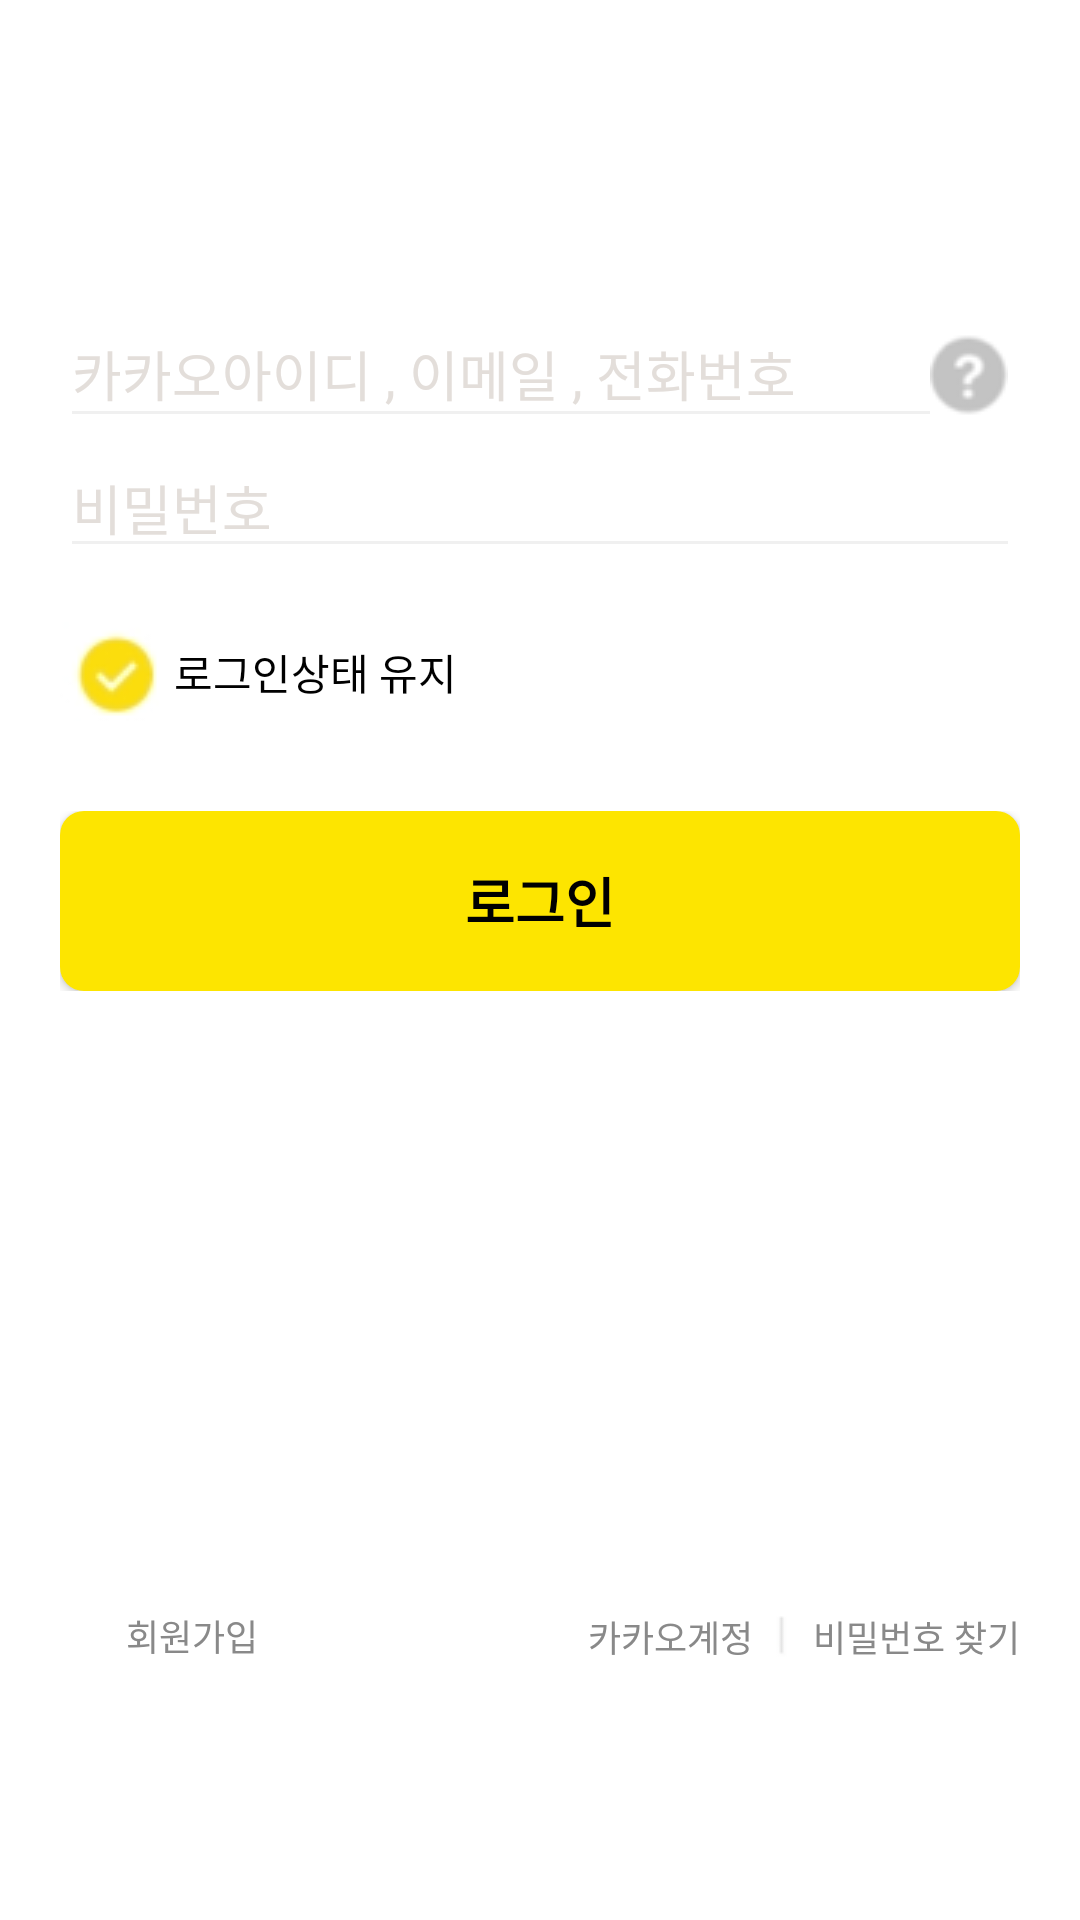

Reconstruct the res/layout file that produces this screen, plus the resources it refers to.
<!-- AndroidManifest.xml: application theme Theme.Design.NoActionBar -->
<!-- res/layout/activity_main.xml -->
<?xml version="1.0" encoding="utf-8"?>
<LinearLayout xmlns:android="http://schemas.android.com/apk/res/android"
    xmlns:app="http://schemas.android.com/apk/res-auto"
    xmlns:tools="http://schemas.android.com/tools"
    android:layout_width="match_parent"
    android:layout_height="match_parent"
    android:background="@color/white"
    android:orientation="vertical"
    tools:context=".activity.MainActivity">

    <androidx.constraintlayout.widget.ConstraintLayout
        android:layout_width="match_parent"
        android:layout_height="100dp">


        <ImageView
            android:id="@+id/kakao_logo"
            android:layout_width="170dp"
            android:layout_height="70dp"
            android:layout_marginTop="200dp"
            android:layout_marginRight="15dp"
            android:scaleType="centerCrop"
            android:src="@drawable/kakao_logo"
            app:layout_constraintBottom_toBottomOf="parent"
            app:layout_constraintLeft_toLeftOf="parent" />

    </androidx.constraintlayout.widget.ConstraintLayout>


    <EditText
        android:id="@+id/et_login_id"
        android:layout_width="match_parent"
        android:layout_height="wrap_content"
        android:layout_marginLeft="20dp"
        android:layout_marginRight="20dp"
        android:backgroundTint="#f0f0f0"
        android:drawableRight="@drawable/login_qmark"
        android:hint="카카오아이디 , 이메일 , 전화번호"
        android:textColor="@color/black"
        android:textColorHint="#e3deda"
        app:layout_constraintTop_toBottomOf="@+id/kakao_logo" />

    <EditText
        android:inputType="textPassword"
        android:id="@+id/et_login_password"
        android:layout_width="match_parent"
        android:layout_height="wrap_content"
        android:layout_marginLeft="20dp"
        android:layout_marginRight="20dp"
        android:backgroundTint="#f0f0f0"
        android:hint="비밀번호"
        android:textColor="@color/black"
        android:textColorHint="#e3deda"
        app:layout_constraintTop_toBottomOf="@+id/id_login" />

    <androidx.constraintlayout.widget.ConstraintLayout
        android:layout_width="match_parent"
        android:layout_height="wrap_content"
        android:layout_marginLeft="20dp"
        android:layout_marginTop="18dp"
        android:layout_marginRight="20dp">

        <ImageView
            android:id="@+id/login_check"
            android:layout_width="wrap_content"
            android:layout_height="wrap_content"
            android:layout_marginTop="20dp"
            android:src="@drawable/kakao_logincheck"
            app:layout_constraintBottom_toBottomOf="parent"
            app:layout_constraintLeft_toLeftOf="parent"
            app:layout_constraintLeft_toRightOf="parent" />

        <TextView
            android:layout_width="150dp"
            android:layout_height="wrap_content"
            android:text="로그인상태 유지"
            android:textColor="@color/black"
            app:layout_constraintBottom_toBottomOf="parent"
            app:layout_constraintLeft_toRightOf="@id/login_check"
            app:layout_constraintTop_toTopOf="parent" />


    </androidx.constraintlayout.widget.ConstraintLayout>


    <LinearLayout
        android:layout_width="150dp"
        android:layout_height="wrap_content">


    </LinearLayout>


    <androidx.constraintlayout.widget.ConstraintLayout
        android:layout_width="match_parent"
        android:layout_height="60dp"
        android:layout_marginLeft="20dp"
        android:layout_marginTop="30dp"
        android:layout_marginRight="20dp">

        <androidx.appcompat.widget.AppCompatButton
            android:id="@+id/btn_login"
            android:layout_width="match_parent"
            android:layout_height="match_parent"
            android:background="@drawable/drawable_login"
            android:text="로그인"
            android:textColor="@color/black"
            android:textSize="18dp"
            android:textStyle="bold"
            app:layout_constraintBottom_toBottomOf="parent"
            app:layout_constraintLeft_toLeftOf="parent"
            app:layout_constraintRight_toRightOf="parent"
            app:layout_constraintTop_toTopOf="parent"/>


    </androidx.constraintlayout.widget.ConstraintLayout>

    <androidx.constraintlayout.widget.ConstraintLayout
        android:layout_width="match_parent"
        android:layout_height="30dp"
        android:layout_marginLeft="20dp"
        android:layout_marginTop="200dp"
        android:layout_marginRight="20dp">

        <ImageView
            android:layout_width="wrap_content"
            android:layout_height="wrap_content"
            android:src="@drawable/small_wall"
            app:layout_constraintBottom_toBottomOf="parent"
            app:layout_constraintLeft_toRightOf="@id/kakao_id"
            app:layout_constraintRight_toLeftOf="@id/find_password"
            app:layout_constraintTop_toTopOf="parent" />

        <androidx.appcompat.widget.AppCompatButton
            android:id="@+id/btn_join"
            android:layout_width="wrap_content"
            android:layout_height="match_parent"
            android:background="@color/white"
            android:stateListAnimator="@null"
            android:text="회원가입"
            android:textColor="#898989"
            android:textSize="12dp"
            app:layout_constraintBottom_toBottomOf="parent"
            app:layout_constraintLeft_toLeftOf="parent"
            app:layout_constraintTop_toTopOf="parent"
            app:layout_constraintVertical_bias="0.0" />

        <TextView
            android:id="@+id/find_password"
            android:layout_width="wrap_content"
            android:layout_height="wrap_content"
            android:text="비밀번호 찾기"
            android:textColor="#898989"
            android:textSize="12dp"
            app:layout_constraintBottom_toBottomOf="parent"
            app:layout_constraintRight_toRightOf="parent"
            app:layout_constraintTop_toTopOf="parent" />


        <TextView
            android:id="@+id/kakao_id"
            android:layout_width="wrap_content"
            android:layout_height="wrap_content"
            android:layout_marginRight="20dp"
            android:text="카카오계정"
            android:textColor="#898989"
            android:textSize="12dp"
            app:layout_constraintBottom_toBottomOf="parent"
            app:layout_constraintRight_toLeftOf="@+id/find_password"
            app:layout_constraintTop_toTopOf="parent" />


    </androidx.constraintlayout.widget.ConstraintLayout>


</LinearLayout>
<!-- resources referenced by this layout -->
<resources>
  <!-- drawable drawable_login (drawable) -->
  <?xml version="1.0" encoding="utf-8"?>
  <shape xmlns:android="http://schemas.android.com/apk/res/android" android:shape="rectangle">
      <solid android:color="#fde500" />
      <corners android:radius="8dp" />
  </shape>
  <!-- drawable kakao_logincheck: png bitmap (drawable, 1492 bytes) -->
  <!-- drawable login_qmark: png bitmap (drawable, 784 bytes) -->
  <!-- drawable small_wall: png bitmap (drawable, 177 bytes) -->
  <!-- not gathered from this repository: default colours our renderer supplied (Android Studio template values) -->
  <color name="black">#FF000000</color>
  <color name="white">#FFFFFFFF</color>
</resources>
